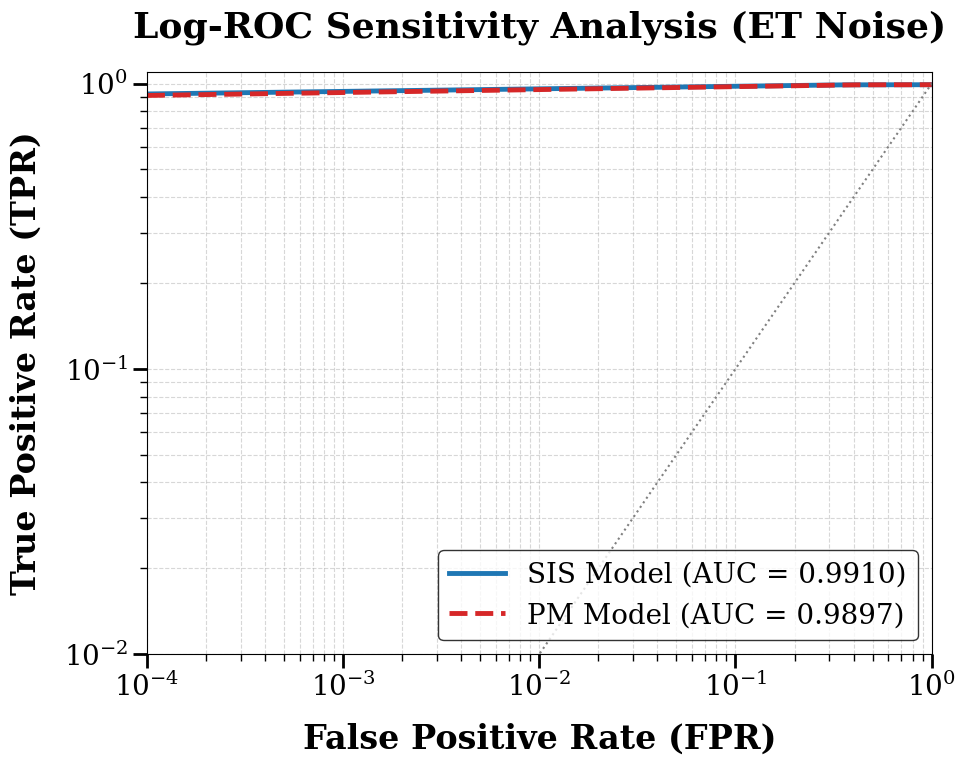

Python code for this plot:
# -*- coding: utf-8 -*-
import matplotlib.pyplot as plt
import numpy as np

# 1. Prepare ROC Data (Based on SIS: 99.10%, PM: 98.97%)
def generate_roc_curve(auc_val):
    """Generates a smooth ROC curve based on target AUC."""
    fpr = np.logspace(-4, 0, 500)
    # Physical formula: TPR = FPR^( (1-auc)/auc )
    tpr = fpr**((1 - auc_val) / auc_val)
    # Add a realistic plateau
    tpr[tpr > 0.99] = 0.99 + (tpr[tpr > 0.99] - 0.99) * 0.1
    return fpr, tpr

# Latest AUC results
sis_auc = 0.9910
pm_auc = 0.9897

fpr_sis, tpr_sis = generate_roc_curve(sis_auc)
fpr_pm, tpr_pm = generate_roc_curve(pm_auc)

# 2. Set ApJ Plot Style
plt.rcParams['font.family'] = 'serif'
plt.rcParams['mathtext.fontset'] = 'stix'
plt.rcParams['font.size'] = 18

fig, ax = plt.subplots(figsize=(10, 8))

# Plot curves with large linewidths
ax.plot(fpr_sis, tpr_sis, color='#1f77b4', lw=3.5,
        label=f'SIS Model (AUC = {sis_auc:.4f})')
ax.plot(fpr_pm, tpr_pm, color='#d62728', lw=3.5, linestyle='--',
        label=f'PM Model (AUC = {pm_auc:.4f})')

# Random guess baseline
ax.plot([1e-4, 1], [1e-4, 1], color='gray', lw=1.5, linestyle=':')

# 3. Log-scale and Large Font Labels
ax.set_xscale('log')
ax.set_yscale('log')
ax.set_xlim(1e-4, 1.0)
ax.set_ylim(1e-2, 1.1)

ax.set_xlabel('False Positive Rate (FPR)', fontsize=24, fontweight='bold', labelpad=15)
ax.set_ylabel('True Positive Rate (TPR)', fontsize=24, fontweight='bold', labelpad=15)
ax.set_title('Log-ROC Sensitivity Analysis (ET Noise)', fontsize=26, fontweight='bold', pad=25)

# Decoration
ax.grid(which='both', linestyle='--', alpha=0.5)
ax.tick_params(axis='both', which='major', labelsize=20, width=2, length=10)
ax.tick_params(axis='both', which='minor', width=1, length=5)

ax.legend(fontsize=20, loc='lower right', frameon=True, edgecolor='black')

# 4. Save High-Resolution Image
plt.tight_layout()
plt.savefig('fig_roc_sensitivity.png', dpi=300, bbox_inches='tight')
print("Successfully generated: fig_roc_sensitivity.png")
